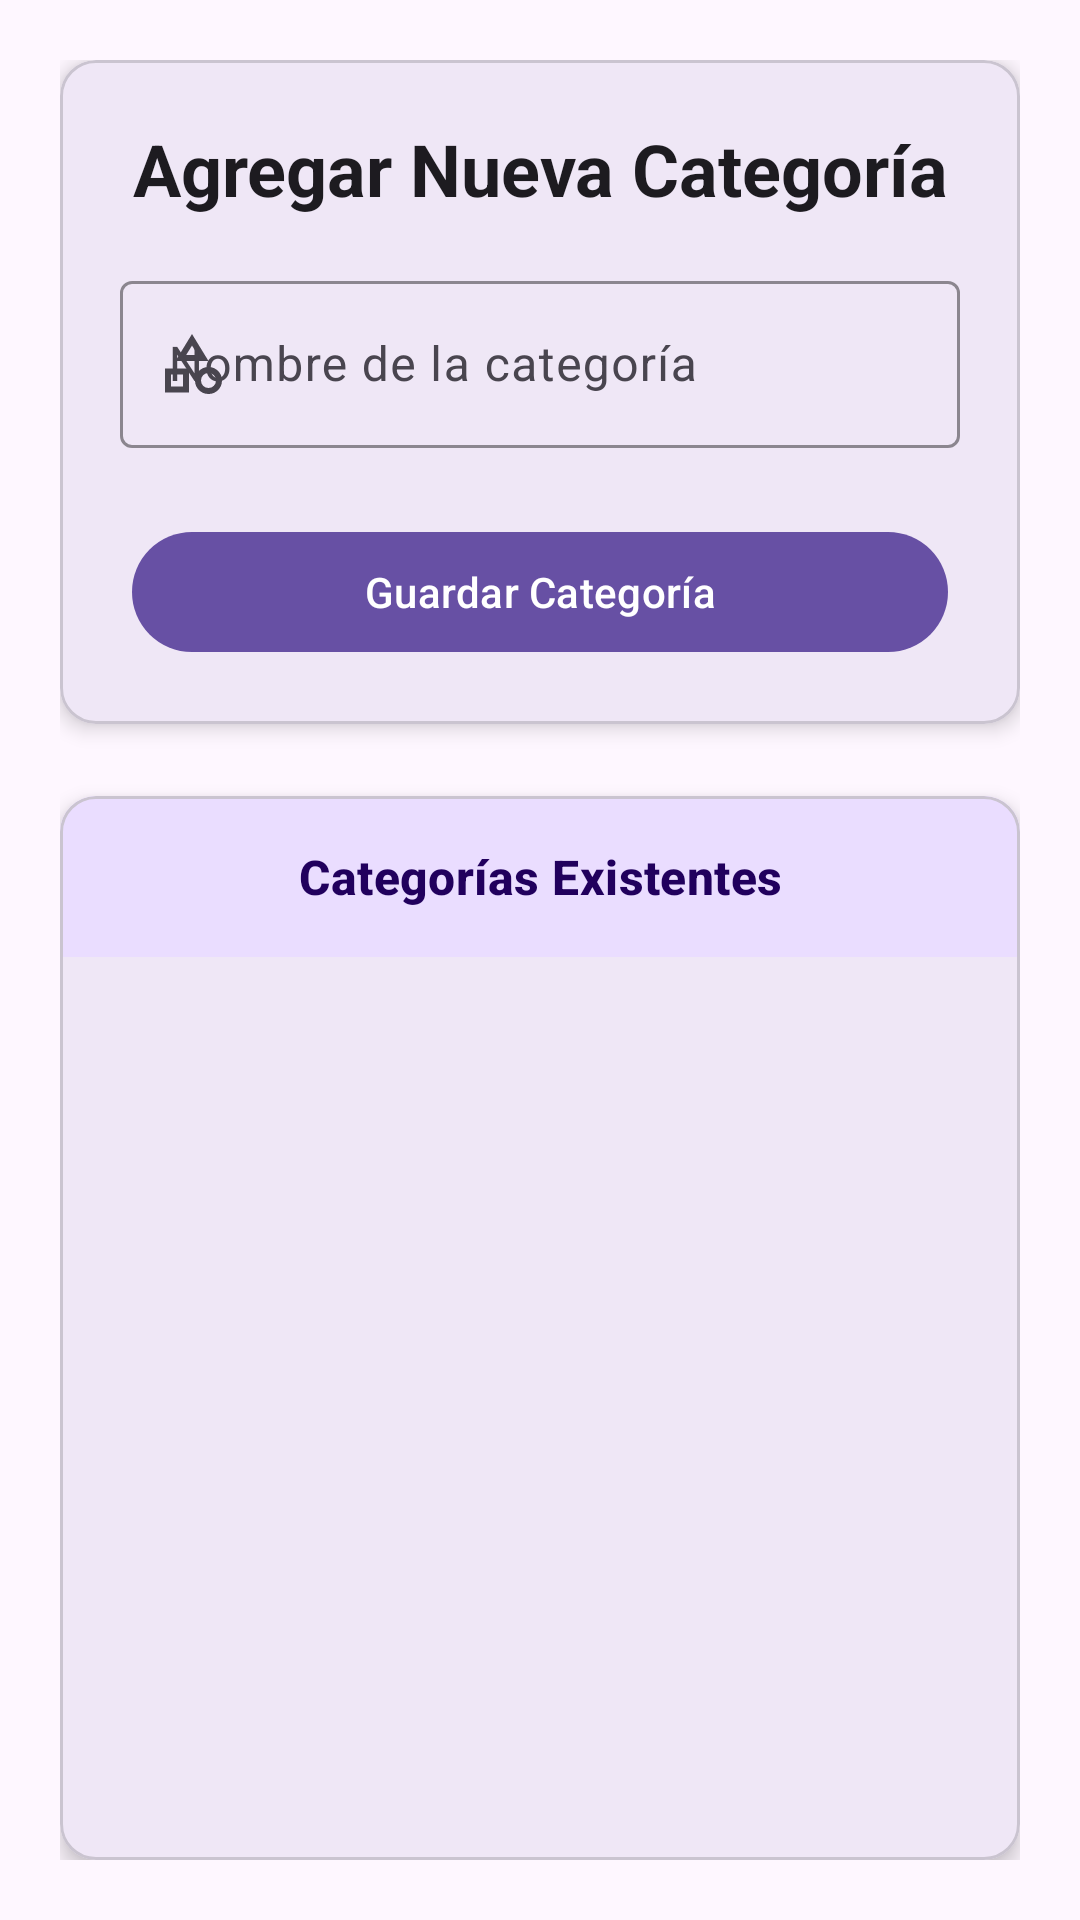

Write the Android layout XML for this screen, with the resource values it uses.
<!-- AndroidManifest.xml: application theme Theme.BolsaTrabajoApp -->
<!-- res/layout/fragment_categoria.xml -->
<?xml version="1.0" encoding="utf-8"?>
<LinearLayout xmlns:android="http://schemas.android.com/apk/res/android"
    xmlns:app="http://schemas.android.com/apk/res-auto"
    xmlns:tools="http://schemas.android.com/tools"
    android:layout_width="match_parent"
    android:layout_height="match_parent"
    android:orientation="vertical"
    android:padding="20dp"
    tools:context=".ui.CategoriaFragment">

    
    <com.google.android.material.card.MaterialCardView
        android:layout_width="match_parent"
        android:layout_height="wrap_content"
        app:cardCornerRadius="12dp"
        app:cardElevation="4dp"
        android:layout_marginBottom="24dp">

        <LinearLayout
            android:layout_width="match_parent"
            android:layout_height="wrap_content"
            android:orientation="vertical"
            android:padding="20dp">

            <TextView
                android:layout_width="match_parent"
                android:layout_height="wrap_content"
                android:text="Agregar Nueva Categoría"
                android:textAppearance="?attr/textAppearanceHeadlineSmall"
                android:textStyle="bold"
                android:gravity="center"
                android:layout_marginBottom="16dp" />

            <com.google.android.material.textfield.TextInputLayout
                android:id="@+id/tilNombreCategoria"
                style="@style/Widget.Material3.TextInputLayout.OutlinedBox"
                android:layout_width="match_parent"
                android:layout_height="wrap_content"
                android:hint="Nombre de la categoría"
                app:startIconDrawable="@drawable/ic_categoria"
                app:boxStrokeColor="?attr/colorPrimary"
                android:layout_marginBottom="16dp">

                <com.google.android.material.textfield.TextInputEditText
                    android:id="@+id/etNombreCategoria"
                    android:layout_width="match_parent"
                    android:layout_height="wrap_content"
                    android:inputType="textCapWords"
                    android:maxLines="1" />
            </com.google.android.material.textfield.TextInputLayout>

            <com.google.android.material.button.MaterialButton
                android:id="@+id/btnGuardarCategoria"
                android:layout_width="match_parent"
                android:layout_height="wrap_content"
                android:text="Guardar Categoría"
                app:icon="@drawable/ic_guardar"
                app:iconGravity="textStart"
                style="@style/Widget.Material3.Button.IconButton.Filled"
                android:layout_marginTop="8dp" />

        </LinearLayout>

    </com.google.android.material.card.MaterialCardView>

    
    <com.google.android.material.card.MaterialCardView
        android:layout_width="match_parent"
        android:layout_height="0dp"
        android:layout_weight="1"
        app:cardCornerRadius="12dp"
        app:cardElevation="4dp">

        <LinearLayout
            android:layout_width="match_parent"
            android:layout_height="match_parent"
            android:orientation="vertical">

            
            <TextView
                android:layout_width="match_parent"
                android:layout_height="wrap_content"
                android:text="Categorías Existentes"
                android:textAppearance="?attr/textAppearanceTitleMedium"
                android:textStyle="bold"
                android:gravity="center"
                android:padding="16dp"
                android:background="?attr/colorPrimaryContainer"
                android:textColor="?attr/colorOnPrimaryContainer" />

            
            <TextView
                android:id="@+id/txtMensaje"
                android:layout_width="match_parent"
                android:layout_height="wrap_content"
                android:text="No hay categorías registradas"
                android:textAppearance="?attr/textAppearanceBodyMedium"
                android:gravity="center"
                android:padding="32dp"
                android:visibility="gone" />

            
            <androidx.recyclerview.widget.RecyclerView
                android:id="@+id/rvCategorias"
                android:layout_width="match_parent"
                android:layout_height="match_parent"
                android:padding="8dp"
                tools:listitem="@layout/item_categoria" />

        </LinearLayout>

    </com.google.android.material.card.MaterialCardView>

</LinearLayout>
<!-- res/layout/item_categoria.xml (included above) -->
<?xml version="1.0" encoding="utf-8"?>
<com.google.android.material.card.MaterialCardView xmlns:android="http://schemas.android.com/apk/res/android"
    xmlns:app="http://schemas.android.com/apk/res-auto"
    android:layout_width="match_parent"
    android:layout_height="wrap_content"
    android:layout_margin="4dp"
    app:cardCornerRadius="8dp"
    app:cardElevation="2dp"
    app:strokeColor="#E0E0E0"
    app:strokeWidth="1dp">

    <LinearLayout
        android:layout_width="match_parent"
        android:layout_height="wrap_content"
        android:orientation="horizontal"
        android:padding="16dp"
        android:gravity="center_vertical">

        
        <ImageView
            android:layout_width="24dp"
            android:layout_height="24dp"
            android:src="@drawable/ic_categoria"
            android:layout_marginEnd="12dp"
            app:tint="@color/blue" />

        
        <TextView
            android:id="@+id/tvNombreCategoria"
            android:layout_width="0dp"
            android:layout_height="wrap_content"
            android:layout_weight="1"
            android:text="Nombre Categoría"
            android:textAppearance="?attr/textAppearanceBodyLarge"
            android:textStyle="bold" />

        
        <LinearLayout
            android:layout_width="wrap_content"
            android:layout_height="wrap_content"
            android:orientation="horizontal">

            <com.google.android.material.button.MaterialButton
                android:id="@+id/btnEditarCategoria"
                android:layout_width="wrap_content"
                android:layout_height="wrap_content"
                style="@style/Widget.Material3.Button.TextButton"
                app:icon="@drawable/ic_edit"
                android:text="Editar" />

            <com.google.android.material.button.MaterialButton
                android:id="@+id/btnEliminarCategoria"
                android:layout_width="wrap_content"
                android:layout_height="wrap_content"
                style="@style/Widget.Material3.Button.TextButton"
                app:icon="@drawable/ic_delete"
                android:text="Eliminar"
                android:textColor="@color/blue" />

        </LinearLayout>

    </LinearLayout>

</com.google.android.material.card.MaterialCardView>
<!-- resources referenced by this layout -->
<resources>
  <color name="blue">#1D4284</color>
  <!-- drawable ic_categoria (drawable) -->
  <vector xmlns:android="http://schemas.android.com/apk/res/android"
      android:width="24dp"
      android:height="24dp"
      android:viewportWidth="960"
      android:viewportHeight="960">
    <path
        android:pathData="m260,440 l220,-360 220,360L260,440ZM700,880q-75,0 -127.5,-52.5T520,700q0,-75 52.5,-127.5T700,520q75,0 127.5,52.5T880,700q0,75 -52.5,127.5T700,880ZM120,860v-320h320v320L120,860ZM700,800q42,0 71,-29t29,-71q0,-42 -29,-71t-71,-29q-42,0 -71,29t-29,71q0,42 29,71t71,29ZM200,780h160v-160L200,620v160ZM402,360h156l-78,-126 -78,126ZM480,360ZM360,620ZM700,700Z"
        android:fillColor="#FBE6A3"/>
  </vector>
  <style name="Theme.BolsaTrabajoApp" parent="Base.Theme.BolsaTrabajoApp" />
  <style name="Base.Theme.BolsaTrabajoApp" parent="Theme.Material3.DayNight.NoActionBar">
          
          
      </style>
</resources>
